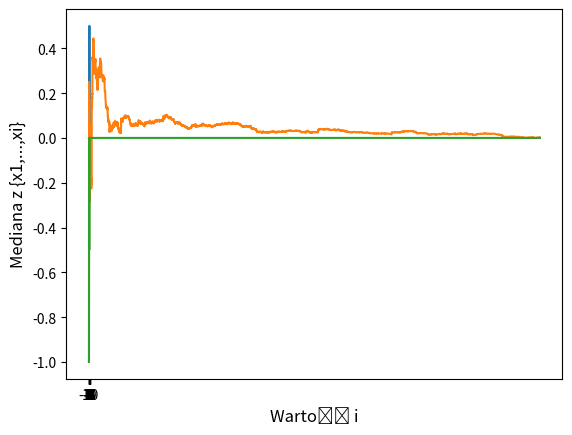

Here is the Python script that generated this plot:
import numpy as np
import matplotlib.pyplot as plt
import math
import random

def generateProbabilities(min, max):
    k = np.arange(max - min + 1) + min

    p = 1 / np.where(k != 0, abs(k) * (abs(k) + 1) * (abs(k) + 2), 2)

    return p, k

# Dystrybuanta zmiennej losowej z zadania dla
# k >= 1 całkowitych to 1/4 - 1/(2(k + 1)(k + 2)),
# co wynika z tego, jak teleskopuje się suma P(Y = x)
# dla x z [1, k]. InverseCDF to po prostu funkcja odwrotna
# do dystrybuanty.
def inverseCDF(p):
    # Nie chcemy 0, bo wtedy funkcja zwróciłaby 0, a wiemy, że P(k = 0) = 1/2.
    # A ponieważ prawdopodobieństwo wylosowania 0 za pomocą funkcji uniform,
    # która wywoływana jest w funkcji sample, jest podobno bardzo małe,
    # ewentualne ponowne przelosowanie zmiennej nie będzie zbyt kosztowne
    while p == 0:
        p = random.uniform(0, 1/4)
        
    return np.ceil((-12 * p - math.sqrt((4 * p - 1) * (4 * p - 9)) + 3) / (2 * (4 * p - 1)))

def prefixMedians(arr):
    medians = list()
    
    medians.append(arr[0])
    for i in range(1, arr.size):
        medians.append(np.median(arr[0:i]))
    
    return np.array(medians)

def sample(sampleSize):
    # P(k = 0) = 1/2; P(k < 0) = 1/4, P(k > 0) = 1/4
    possibleSigns = np.array([0, 0, -1, 1])
    signIds = np.random.randint(0, 4, size = sampleSize)
    signs = possibleSigns[signIds]

    # Wg dokumentacji funkcji uniform(), 1/4 nie zostanie wylosowane,
    # więc dzielenie przez 0 w inverseCDF nie będzie miało miejsca
    randomProbs = np.random.uniform(0, 1/4, size = sampleSize)

    inverseCDFVec = np.vectorize(inverseCDF)

    sample = np.where(signs == 0, 0, signs * inverseCDFVec(randomProbs))

    return np.array(sample, dtype=int)

sampleSize = 10000

# Robimy wykres prawdopodobieństw na przedziale [-10, 10]
tmp = generateProbabilities(-10, 10)
probsTo10 = tmp[0]
labels = tmp[1]

plt.xticks(np.arange(21), labels)
plt.plot(probsTo10)
plt.xlabel('Wartość k', fontsize=12)
plt.ylabel('P(X = k)', fontsize=12)

plt.show()

# Generujemy próbę rozmiaru 10000 z rozkładu w treści zadania
sample = sample(sampleSize)

# Robimy wykres średnich "częściowych"
prefixSums = np.cumsum(sample)
indexes = np.arange(1, sampleSize + 1)

prefixMeans = prefixSums / indexes

plt.plot(prefixMeans)
plt.xlabel('Wartość i', fontsize=12)
plt.ylabel('Średnia z {x1,...,xi}', fontsize=12)

plt.show()

# Robimy wykres median "częściowych"
prefixMedians = prefixMedians(sample)

plt.plot(prefixMedians)
plt.xlabel('Wartość i', fontsize=12)
plt.ylabel('Mediana z {x1,...,xi}', fontsize=12)

plt.show()
